Run: headless pygame with SDL's dummy video driver; simulated clock (each Clock.tick advances the game by its frame time, no real sleeping); random seed 0; keys injected as events and as key.get_pressed() state; mouse plan: one left click at the window centre at the start of phase 2, then a move to the lower-right quarter at the start of phase 3.
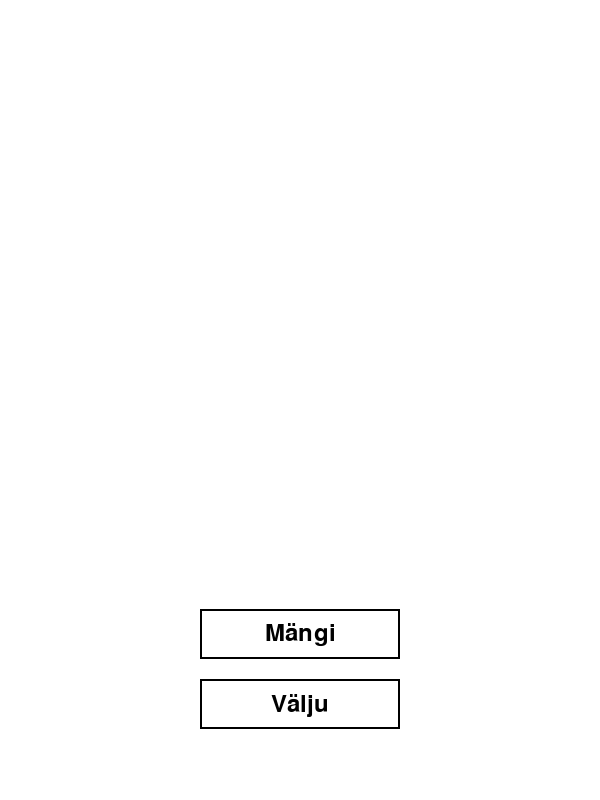
Frame 1 of 4 · flips 1–60 · no input
Frame 2 of 4 · flips 61–180 · clicked the window centre · tapped SPACE, RETURN · held RIGHT (→), D · screen unchanged from frame 1, image omitted
Frame 3 of 4 · flips 181–300 · moved the mouse to the lower-right quarter · held DOWN (↓), S · screen unchanged from frame 2, image omitted
Frame 4 of 4 · flips 301–420 · held LEFT (←), A, UP (↑), W · screen unchanged from frame 3, image omitted

The pygame program that drew these frames:

import pygame
import sys

# Initialize Pygame
pygame.init()

# Set up some constants
SCREEN_WIDTH, SCREEN_HEIGHT = 600, 800
WHITE = (255, 255, 255)
BLACK = (0, 0, 0)

# Create the screen
screen = pygame.display.set_mode((SCREEN_WIDTH, SCREEN_HEIGHT))

# Create a function to draw a button
def draw_button(text, rect):
    # Set up the font
    font = pygame.font.Font(None, 36)

    # Render the text
    text_surface = font.render(text, True, BLACK)

    # Create a rectangle for the text surface
    text_rect = text_surface.get_rect(center=rect.center)

    # Get the mouse position
    mouse_pos = pygame.mouse.get_pos()

    # Check if the mouse is hovering over the button
    hover = rect.collidepoint(mouse_pos)

    # Draw the button
    if hover:
        pygame.draw.rect(screen, (200, 200, 200), rect)
    else:
        pygame.draw.rect(screen, WHITE, rect)
    pygame.draw.rect(screen, BLACK, rect, 2)

    # Draw the text on the screen
    screen.blit(text_surface, text_rect)

# Create a function to draw the menu
def draw_menu(play_button, exit_button, mouse_pos):
    # Clear the screen
    screen.fill(WHITE)

    # Calculate the positions
    play_button.center = (SCREEN_WIDTH // 2, SCREEN_HEIGHT - SCREEN_HEIGHT // 3 + 100)
    exit_button.center = (SCREEN_WIDTH // 2, SCREEN_HEIGHT - SCREEN_HEIGHT // 3 + 170)

    # Draw the buttons
    draw_button("Mängi", play_button)
    draw_button("Välju", exit_button)

# Create a function to draw the game
def draw_game():
    # Clear the screen
    screen.fill(WHITE)

    # Set up the font
    font = pygame.font.Font(None, 36)

    # Render the text
    text = font.render("Game goes here", True, BLACK)
    
    # Calculate the position
    text_pos = text.get_rect(center=(SCREEN_WIDTH // 2, SCREEN_HEIGHT // 2))

    # Draw the text on the screen
    screen.blit(text, text_pos)

# Create a function to handle the difficulty selection
def difficulty_selection():
    running = True

    # Define the buttons
    easy_button = pygame.Rect(0, 0, 200, 50)
    medium_button = pygame.Rect(0, 0, 200, 50)
    hard_button = pygame.Rect(0, 0, 200, 50)
    back_button = pygame.Rect(0, 0, 200, 50)

    while running:
        # Get the mouse position
        mouse_pos = pygame.mouse.get_pos()

        for event in pygame.event.get():
            if event.type == pygame.QUIT:
                pygame.quit()
                sys.exit()
            elif event.type == pygame.MOUSEBUTTONDOWN:
                # Check if the mouse click was within the buttons
                if easy_button.collidepoint(mouse_pos):
                    # The 'Kerge' button was clicked
                    new_game(kerge)
                    running = False
                elif medium_button.collidepoint(mouse_pos):
                    # The 'Paras' button was clicked
                    new_game(paras)
                    running = False
                elif hard_button.collidepoint(mouse_pos):
                    # The 'Raske' button was clicked
                    new_game(raske)
                    running = False
                elif back_button.collidepoint(mouse_pos):
                    # The 'Tagasi' button was clicked
                    return  # Go back to the main menu

        # Draw the difficulty selection
        draw_difficulty_selection(easy_button, medium_button, hard_button, back_button, mouse_pos)

        # Update the display
        pygame.display.flip()

def draw_difficulty_selection(easy_button, medium_button, hard_button, back_button, mouse_pos):
    # Clear the screen
    screen.fill(WHITE)

    # Calculate the positions
    easy_button.center = (SCREEN_WIDTH // 2, SCREEN_HEIGHT // 2 - 100)
    medium_button.center = (SCREEN_WIDTH // 2, SCREEN_HEIGHT // 2)
    hard_button.center = (SCREEN_WIDTH // 2, SCREEN_HEIGHT // 2 + 100)
    back_button.center = (SCREEN_WIDTH // 2, SCREEN_HEIGHT - 50)

    # Draw the buttons
    draw_button("Kerge", easy_button)
    draw_button("Paras", medium_button)
    draw_button("Raske", hard_button)
    draw_button("Tagasi", back_button)

# Create a function to handle the menu
def menu():
    running = True

    # Define the buttons
    play_button = pygame.Rect(0, 0, 200, 50)
    exit_button = pygame.Rect(0, 0, 200, 50)

    while running:
        # Get the mouse position
        mouse_pos = pygame.mouse.get_pos()

        for event in pygame.event.get():
            if event.type == pygame.QUIT:
                running = False
            elif event.type == pygame.MOUSEBUTTONDOWN:
                # Check if the mouse click was within the buttons
                if play_button.collidepoint(mouse_pos):
                    # The 'Mängi' button was clicked
                    difficulty_selection()
                elif exit_button.collidepoint(mouse_pos):
                    # The 'Välju' button was clicked
                    running = False

        # Draw the menu
        draw_menu(play_button, exit_button, mouse_pos)

        # Update the display
        pygame.display.flip()

    pygame.quit()
    sys.exit()

menu()
